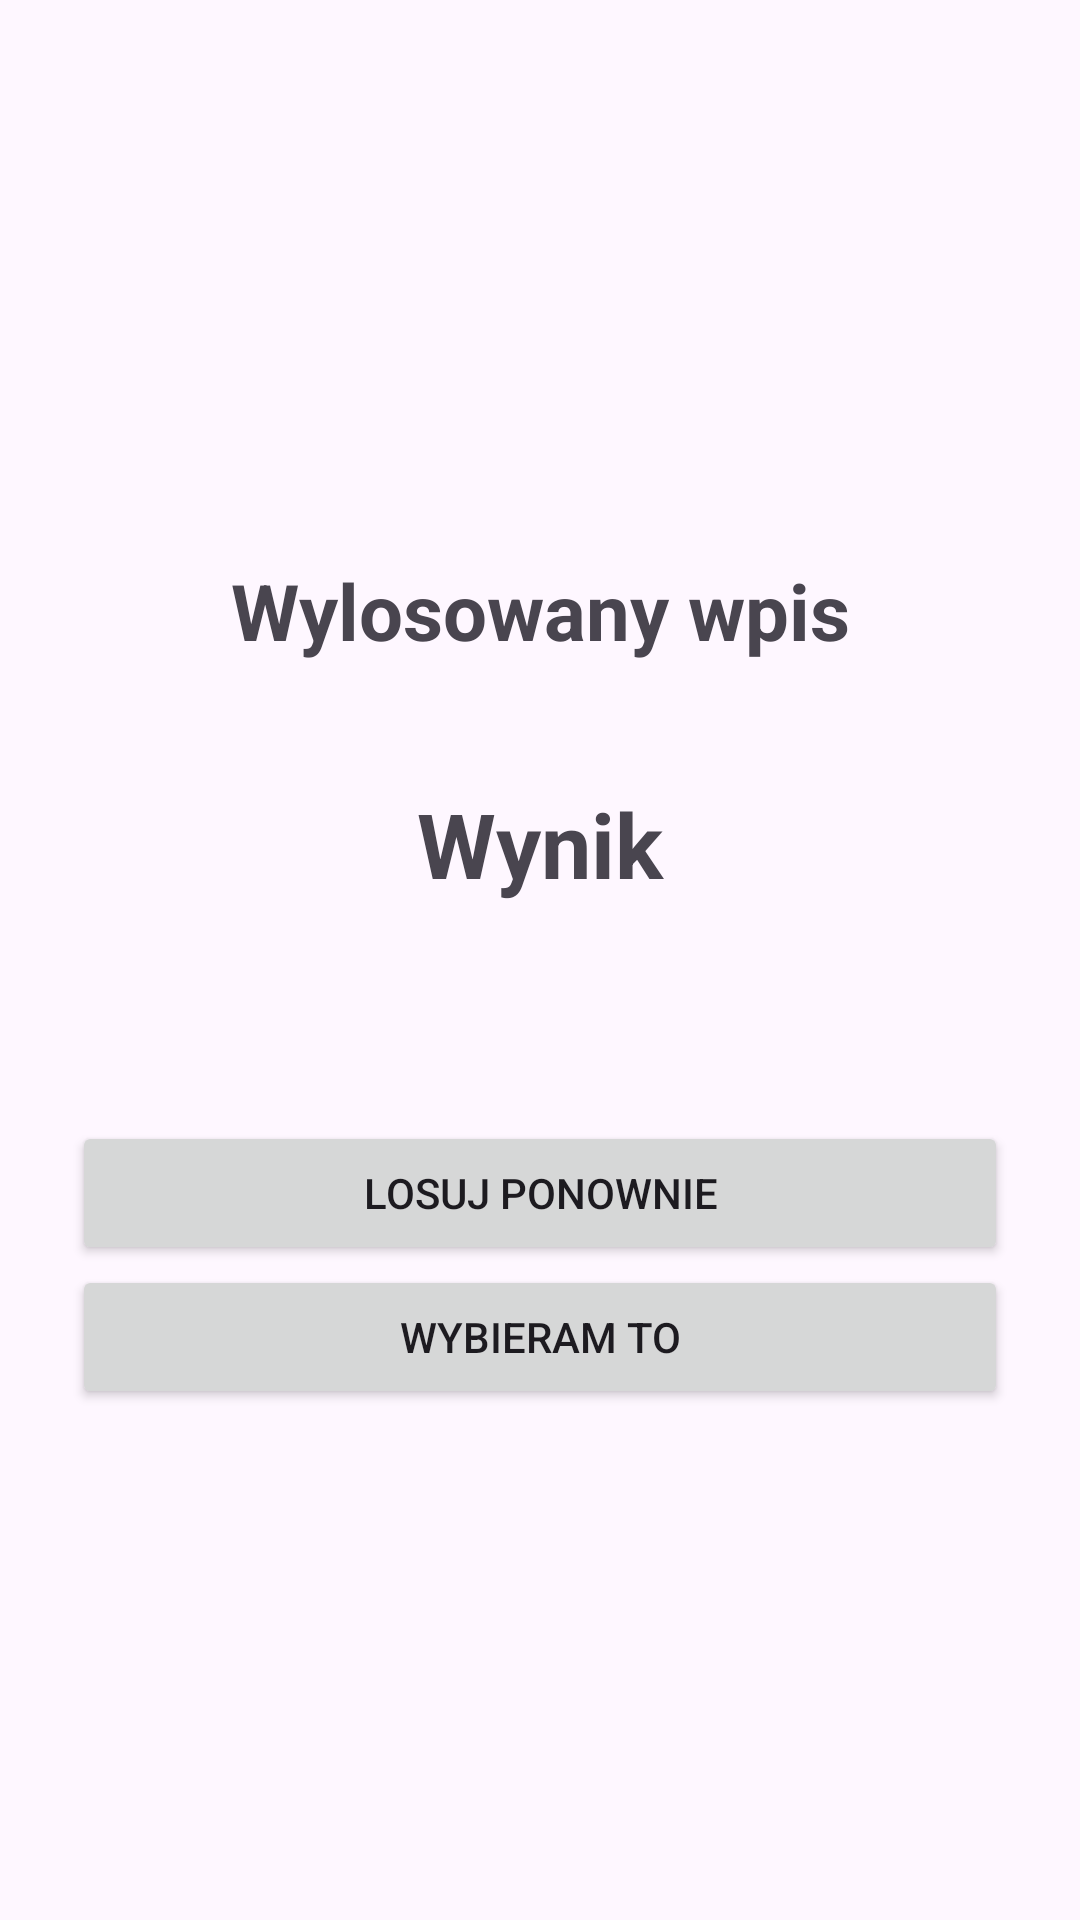

Here is an Android app screen rendered from its layout file. Give the layout XML and the strings, colors and styles it references.
<!-- AndroidManifest.xml: application theme Theme.DrugiEkran04 -->
<!-- res/layout/activity_random.xml -->
<?xml version="1.0" encoding="utf-8"?>
<LinearLayout xmlns:android="http://schemas.android.com/apk/res/android"
    android:layout_width="match_parent"
    android:layout_height="match_parent"
    android:orientation="vertical"
    android:gravity="center"
    android:padding="24dp">

    <TextView
        android:layout_width="match_parent"
        android:layout_height="wrap_content"
        android:text="Wylosowany wpis"
        android:textSize="26sp"
        android:textStyle="bold"
        android:gravity="center"
        android:padding="16dp" />

    <TextView
        android:id="@+id/tvResult"
        android:layout_width="match_parent"
        android:layout_height="wrap_content"
        android:text="Wynik"
        android:textSize="30sp"
        android:textStyle="bold"
        android:gravity="center"
        android:padding="24dp" />

    <TextView
        android:id="@+id/tvCount"
        android:layout_width="match_parent"
        android:layout_height="wrap_content"
        android:textSize="18sp"
        android:gravity="center"
        android:padding="12dp" />

    <Button
        android:id="@+id/btnAgain"
        android:layout_width="match_parent"
        android:layout_height="wrap_content"
        android:text="Losuj ponownie" />

    <Button
        android:id="@+id/btnChoose"
        android:layout_width="match_parent"
        android:layout_height="wrap_content"
        android:text="Wybieram to" />

</LinearLayout>
<!-- resources referenced by this layout -->
<resources>
  <style name="Theme.DrugiEkran04" parent="Base.Theme.DrugiEkran04" />
  <style name="Base.Theme.DrugiEkran04" parent="Theme.Material3.DayNight.NoActionBar">
          
          
      </style>
</resources>
